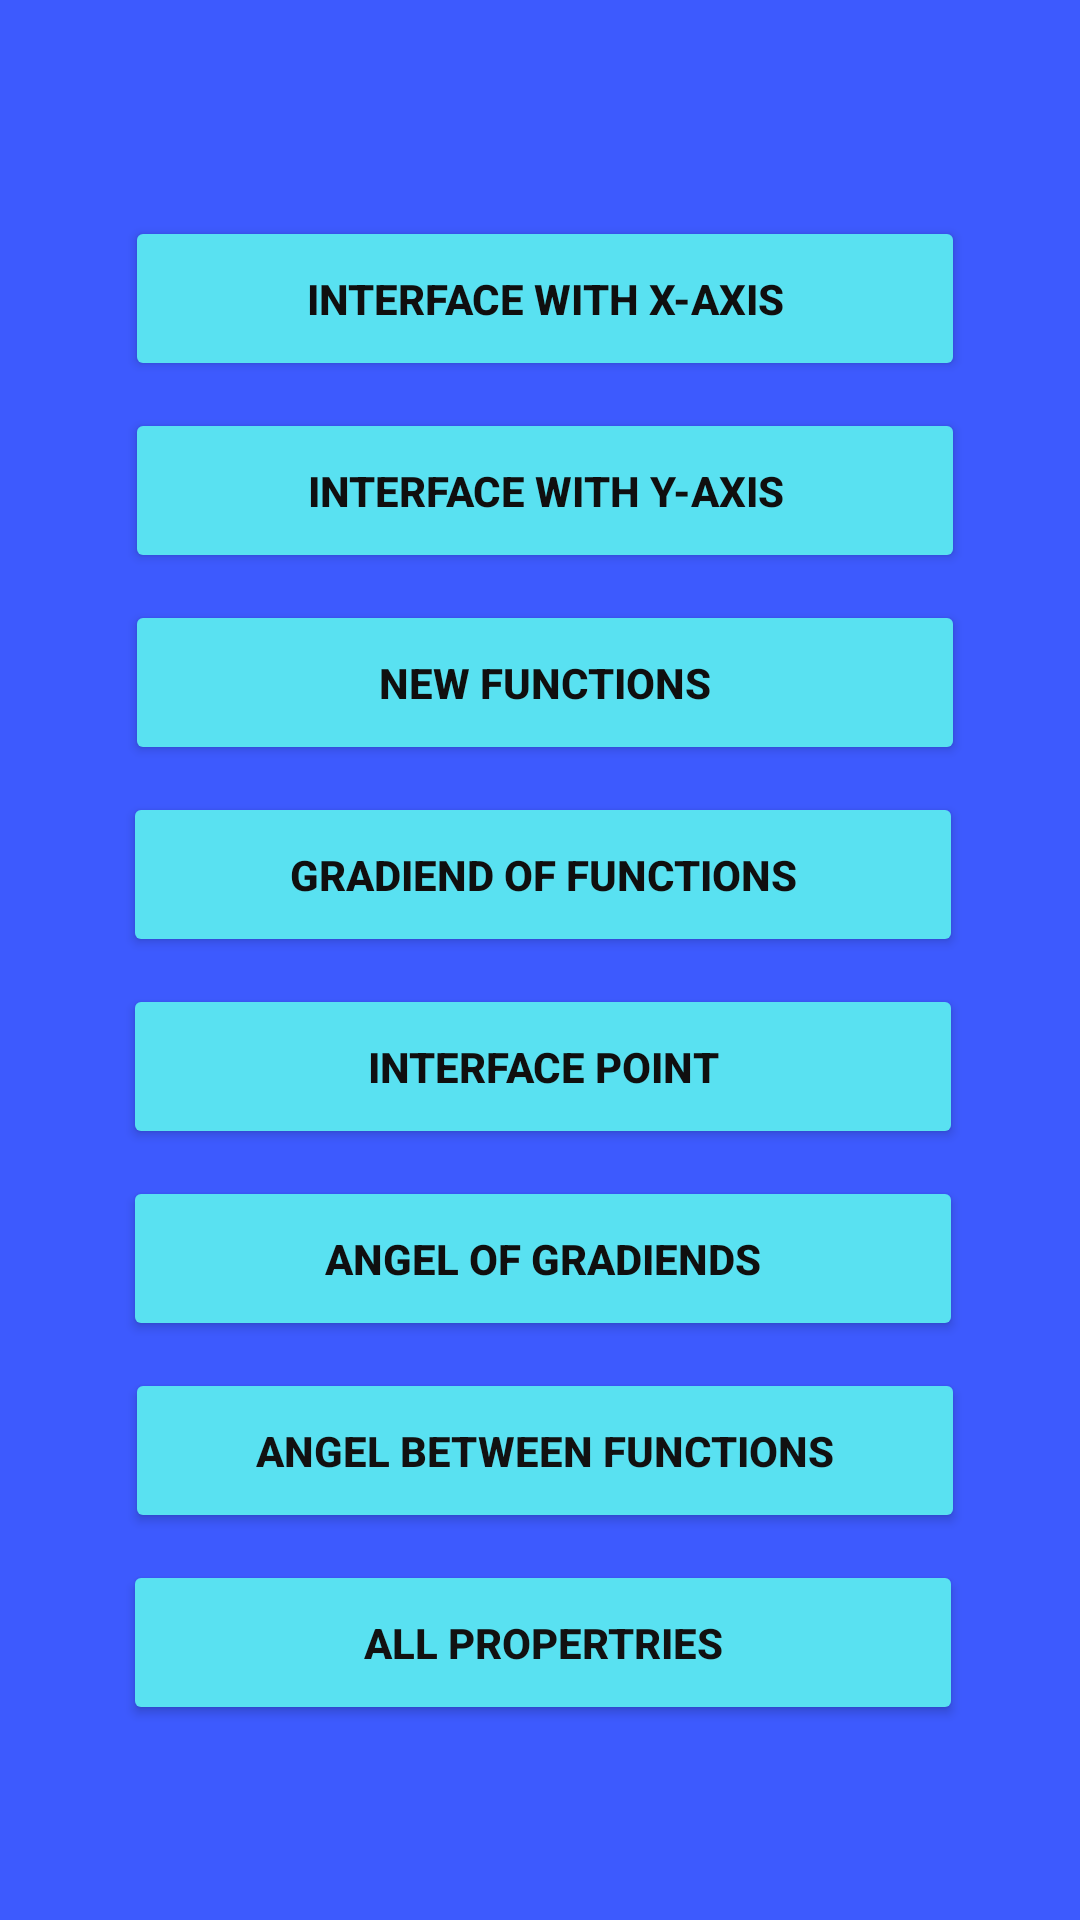

The Android layout XML behind this screen, and the referenced resources:
<!-- AndroidManifest.xml: application theme Theme.FunctionAnalyser -->
<!-- res/layout/activity_main_menu.xml -->
<?xml version="1.0" encoding="utf-8"?>
<androidx.constraintlayout.widget.ConstraintLayout xmlns:android="http://schemas.android.com/apk/res/android"
    xmlns:app="http://schemas.android.com/apk/res-auto"
    xmlns:tools="http://schemas.android.com/tools"
    android:layout_width="match_parent"
    android:layout_height="match_parent"
    android:background="#3D5AFE"
    android:backgroundTint="#FF3D5AFE"
    tools:context=".frontend.implementations.MainMenuActivity">

    <Button
        android:id="@+id/button2"
        android:layout_width="280dp"
        android:layout_height="55dp"
        android:layout_marginTop="72dp"
        android:backgroundTint="#59E1F1"
        android:text="@string/interface_with_x_axis"
        android:textColor="#100F0F"
        android:textStyle="bold"
        app:layout_constraintEnd_toEndOf="parent"
        app:layout_constraintHorizontal_bias="0.519"
        app:layout_constraintStart_toStartOf="parent"
        app:layout_constraintTop_toTopOf="parent"
        tools:ignore="MissingConstraints" />

    <Button
        android:id="@+id/button3"
        android:layout_width="280dp"
        android:layout_height="55dp"
        android:layout_marginTop="136dp"
        android:backgroundTint="#59E1F1"
        android:text="interface with Y-Axis"
        android:textColor="#100F0F"
        android:textStyle="bold"
        app:layout_constraintEnd_toEndOf="parent"
        app:layout_constraintHorizontal_bias="0.519"
        app:layout_constraintStart_toStartOf="parent"
        app:layout_constraintTop_toTopOf="parent"
        tools:ignore="MissingConstraints" />

    <Button
        android:id="@+id/button9"
        android:layout_width="280dp"
        android:layout_height="55dp"
        android:layout_marginTop="200dp"
        android:backgroundTint="#59E1F1"
        android:text="new functions"
        android:textColor="#100F0F"
        android:textStyle="bold"
        app:layout_constraintEnd_toEndOf="parent"
        app:layout_constraintHorizontal_bias="0.519"
        app:layout_constraintStart_toStartOf="parent"
        app:layout_constraintTop_toTopOf="parent"
        tools:ignore="MissingConstraints" />

    <Button
        android:id="@+id/button4"
        android:layout_width="280dp"
        android:layout_height="55dp"
        android:layout_marginTop="264dp"
        android:backgroundTint="#59E1F1"
        android:text="gradiend of functions"
        android:textColor="#100F0F"
        android:textStyle="bold"
        app:layout_constraintEnd_toEndOf="parent"
        app:layout_constraintHorizontal_bias="0.511"
        app:layout_constraintStart_toStartOf="parent"
        app:layout_constraintTop_toTopOf="parent"
        tools:ignore="MissingConstraints" />

    <Button
        android:id="@+id/button5"
        android:layout_width="280dp"
        android:layout_height="55dp"
        android:layout_marginTop="328dp"
        android:backgroundTint="#59E1F1"
        android:text="interface point"
        android:textColor="#100F0F"
        android:textStyle="bold"
        app:layout_constraintEnd_toEndOf="parent"
        app:layout_constraintHorizontal_bias="0.511"
        app:layout_constraintStart_toStartOf="parent"
        app:layout_constraintTop_toTopOf="parent"
        tools:ignore="MissingConstraints" />

    <Button
        android:id="@+id/button6"
        android:layout_width="280dp"
        android:layout_height="55dp"
        android:layout_marginTop="392dp"
        android:backgroundTint="#59E1F1"
        android:text="angel of gradiends"
        android:textColor="#100F0F"
        android:textStyle="bold"
        app:layout_constraintEnd_toEndOf="parent"
        app:layout_constraintHorizontal_bias="0.511"
        app:layout_constraintStart_toStartOf="parent"
        app:layout_constraintTop_toTopOf="parent"
        tools:ignore="MissingConstraints" />

    <Button
        android:id="@+id/button11"
        android:layout_width="280dp"
        android:layout_height="55dp"
        android:layout_marginTop="456dp"
        android:backgroundTint="#59E1F1"
        android:text="angel between functions"
        android:textColor="#121111"
        android:textStyle="bold"
        app:layout_constraintEnd_toEndOf="parent"
        app:layout_constraintHorizontal_bias="0.519"
        app:layout_constraintStart_toStartOf="parent"
        app:layout_constraintTop_toTopOf="parent"
        tools:ignore="MissingConstraints" />

    <Button
        android:id="@+id/button7"
        android:layout_width="280dp"
        android:layout_height="55dp"
        android:layout_marginTop="520dp"
        android:backgroundTint="#59E1F1"
        android:text="All propertries"
        android:textColor="#121111"
        android:textStyle="bold"
        app:layout_constraintEnd_toEndOf="parent"
        app:layout_constraintHorizontal_bias="0.511"
        app:layout_constraintStart_toStartOf="parent"
        app:layout_constraintTop_toTopOf="parent"
        tools:ignore="MissingConstraints" />

    <ImageButton
        android:id="@+id/imageButton10"
        android:layout_width="288dp"
        android:layout_height="55dp"
        android:layout_marginTop="646dp"
        android:backgroundTint="#E7E8E4"
        app:layout_constraintEnd_toEndOf="parent"
        app:layout_constraintStart_toStartOf="parent"
        app:layout_constraintTop_toTopOf="parent"
        app:srcCompat="@android:drawable/ic_menu_revert"
        tools:ignore="SpeakableTextPresentCheck" />

</androidx.constraintlayout.widget.ConstraintLayout>
<!-- resources referenced by this layout -->
<resources>
  <string name="interface_with_x_axis">interface with X-Axis</string>
  <style name="Theme.FunctionAnalyser" parent="Theme.MaterialComponents.DayNight.DarkActionBar">
          
          <item name="colorPrimary">@color/purple_500</item>
          <item name="colorPrimaryVariant">@color/purple_700</item>
          <item name="colorOnPrimary">@color/white</item>
          
          <item name="colorSecondary">@color/teal_200</item>
          <item name="colorSecondaryVariant">@color/teal_700</item>
          <item name="colorOnSecondary">@color/black</item>
          
          <item name="android:statusBarColor">?attr/colorPrimaryVariant</item>
          
      </style>
  <!-- not gathered from this repository: default colours our renderer supplied (Android Studio template values) -->
  <color name="purple_500">#FF6200EE</color>
  <color name="purple_700">#FF3700B3</color>
  <color name="teal_200">#FF03DAC5</color>
  <color name="teal_700">#FF018786</color>
  <color name="black">#FF000000</color>
  <color name="white">#FFFFFFFF</color>
</resources>
